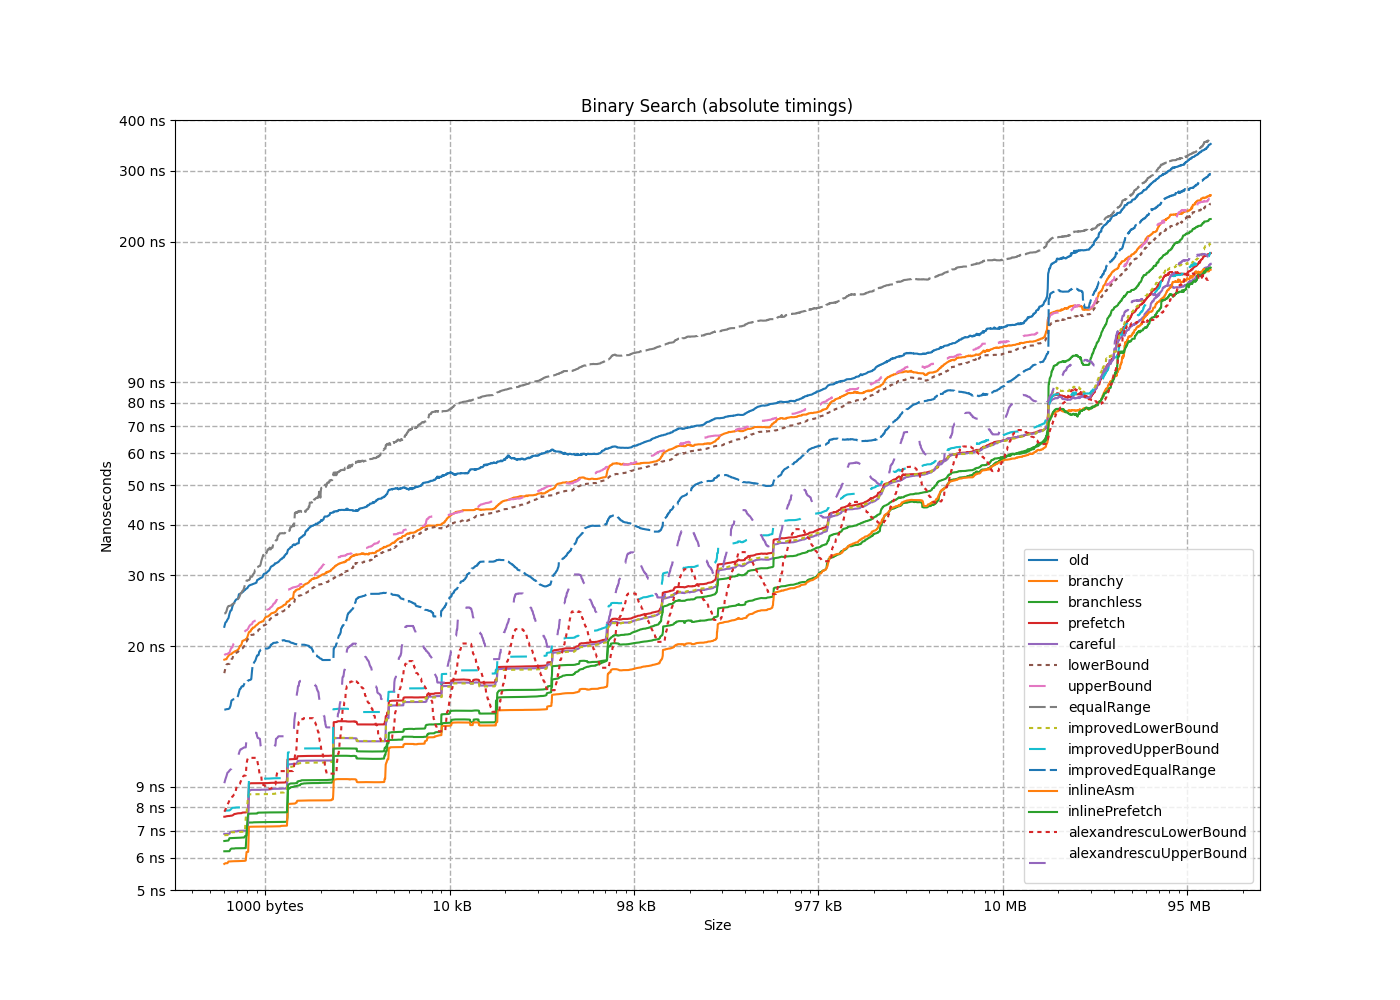

The table this chart was drawn from, first rows:
size, old, branchy, branchless, prefetch, careful, lowerBound, upperBound, equalRange, improvedLowerBound, improvedUpperBound, improvedEqualRange, inlineAsm, inlinePrefetch, alexandrescuLowerBound, alexandrescuUpperBound
8, 5.546, 1.654, 1.656, 1.656, 1.865, 3.143, 3.176, 3.933, 1.523, 1.558, 3.752, 1.863, 1.867, 1.766, 1.837
16, 6.117, 2.364, 2.047, 2.255, 2.255, 3.992, 4.047, 4.67, 2.048, 2.046, 4.799, 2.047, 2.15, 3.662, 4.085
24, 6.333, 2.992, 2.481, 2.986, 2.673, 4.239, 4.325, 5.245, 2.673, 2.576, 6.331, 2.57, 2.57, 2.157, 2.583
32, 6.513, 3.365, 2.636, 2.987, 2.98, 4.744, 4.966, 5.996, 2.466, 2.581, 6.505, 2.571, 2.571, 2.74, 3.201
40, 9.837, 4.644, 3.024, 3.6, 3.302, 5.533, 5.851, 6.932, 3.196, 3.452, 8.236, 3.057, 3.158, 5.048, 5.975
48, 9.311, 5.286, 3.017, 3.609, 3.304, 6.192, 6.984, 7.72, 3.195, 3.439, 8.904, 3.112, 3.158, 4.694, 5.507
56, 8.31, 5.717, 3.022, 3.727, 3.927, 6.628, 6.635, 8.548, 3.167, 3.43, 10.28, 3.06, 3.135, 2.876, 3.547
64, 15.26, 7.958, 3.097, 3.617, 3.925, 8.855, 10.55, 10.77, 3.197, 3.436, 10.73, 3.073, 3.139, 3.47, 4.287
72, 11.81, 9.851, 3.935, 4.702, 4.29, 9.713, 10.78, 11.79, 4.306, 4.718, 12.19, 3.927, 4.158, 8.498, 9.748
80, 10.79, 10.42, 3.933, 4.681, 4.284, 8.855, 9.319, 11.37, 4.305, 4.718, 11.33, 6.616, 4.16, 6.542, 7.853
88, 12.36, 10.58, 4.082, 4.829, 4.448, 10.55, 9.873, 11.8, 4.448, 4.884, 11.43, 4.019, 4.279, 6.598, 7.709
96, 12.5, 11.52, 4.066, 4.923, 4.473, 11.58, 11.45, 13.39, 4.934, 4.968, 37.9, 4.118, 5.039, 6.754, 9.182
104, 18.02, 15.16, 4.13, 4.906, 4.463, 13.92, 11.55, 13.79, 4.459, 4.899, 11.07, 4.069, 4.274, 4.746, 5.958
112, 17.36, 12.53, 4.071, 4.918, 4.469, 12.13, 12.81, 15.23, 4.466, 4.894, 9.568, 4.031, 4.276, 4.676, 5.857
120, 17.49, 12.35, 4.061, 4.92, 4.464, 12.24, 13.6, 14.83, 4.462, 4.893, 9.589, 4.027, 4.316, 3.75, 9.867
128, 19.13, 13.18, 4.065, 5.782, 4.46, 12.93, 15.27, 15.67, 4.457, 4.894, 10.27, 4.12, 4.36, 4.939, 5.575
136, 19.53, 15.37, 4.985, 5.976, 5.565, 13.86, 13.47, 15.73, 5.634, 6.057, 12.43, 6.873, 5.354, 7.808, 9.036
144, 17.23, 14.21, 5.068, 6.091, 5.653, 15.74, 15.53, 19.13, 5.728, 6.172, 13.48, 4.946, 5.36, 8.567, 9.154
152, 26.13, 14.85, 5.221, 6.261, 9.18, 15.81, 14.68, 17.56, 5.908, 6.389, 14.69, 5.134, 5.567, 9.515, 11.14
160, 18.19, 16.33, 5.175, 6.144, 5.804, 13.89, 14.29, 17.78, 5.805, 6.319, 18.21, 5.043, 5.468, 9.353, 10.6
168, 17.63, 18.21, 5.191, 6.23, 6.74, 14.85, 14.96, 21, 5.887, 6.365, 15.41, 5.116, 5.539, 9.271, 10.87
176, 21.36, 16.47, 5.21, 6.258, 5.925, 15.32, 14.81, 17.28, 5.907, 6.393, 15.1, 5.128, 5.532, 10.26, 11.63
184, 17.53, 16.76, 5.227, 6.257, 5.928, 15.46, 17.9, 18.26, 5.907, 6.405, 16.3, 5.127, 5.533, 9.96, 11.72
192, 17.09, 16.18, 5.226, 6.242, 5.914, 15.16, 17.5, 17.93, 5.703, 6.222, 17.15, 4.976, 5.327, 9.141, 11.05
200, 20.04, 15.87, 5.065, 6.074, 5.64, 14.65, 17.54, 24.14, 5.702, 6.167, 16.31, 4.945, 5.313, 8.613, 10.14
208, 23.02, 15.74, 5.083, 6.087, 5.647, 16.51, 16, 17.74, 5.731, 6.176, 16.51, 4.956, 5.327, 5.849, 7.529
216, 19.04, 16.58, 5.067, 6.089, 5.649, 15.55, 15.78, 23.05, 5.725, 6.17, 16.44, 4.957, 5.358, 8.066, 9.79
224, 18.53, 16.32, 5.078, 6.128, 5.652, 15.64, 15.91, 25.24, 5.73, 6.218, 16.65, 4.951, 5.327, 5.338, 6.845
232, 18.65, 16.13, 5.049, 6.097, 5.602, 15.47, 16.2, 23.72, 5.717, 6.214, 14.85, 4.935, 5.347, 5.027, 6.587
240, 19.03, 16.26, 5.061, 6.113, 5.644, 15.36, 16.98, 24.94, 5.705, 6.212, 14.8, 4.933, 5.483, 4.985, 6.915
248, 19.35, 16.47, 6.866, 6.099, 5.637, 15.68, 16.54, 21.65, 5.683, 6.202, 14.94, 4.939, 5.301, 4.573, 6.043
256, 21.97, 17.69, 5.062, 6.071, 5.636, 16.86, 19.28, 20.44, 5.694, 6.203, 14.82, 4.946, 7.418, 5.521, 6.905
264, 20.29, 17.46, 6.342, 7.739, 7.014, 16.7, 18.33, 21.19, 6.968, 7.996, 16.59, 5.893, 6.732, 5.986, 7.376
272, 21.37, 18.55, 6.343, 7.743, 7.007, 17.18, 21.7, 20.31, 6.958, 7.996, 16.52, 5.889, 6.723, 6.614, 8.09
280, 22.1, 18.58, 6.331, 7.743, 6.999, 16.1, 18.02, 23.51, 6.953, 7.984, 15.92, 5.914, 6.734, 7.085, 8.697
288, 21.1, 17.62, 6.344, 7.736, 7.012, 16.78, 18.57, 30.96, 6.955, 8.002, 15.94, 5.897, 6.73, 8.129, 9.927
296, 20.1, 17.63, 6.341, 7.768, 6.981, 16.79, 19.13, 24.41, 6.95, 8, 16.12, 5.891, 6.74, 8.491, 10.41
304, 21.59, 18.6, 6.341, 7.767, 6.981, 18.1, 18.36, 20.42, 6.956, 8.009, 13.87, 5.901, 6.722, 11.26, 13.36
312, 22.36, 18.26, 6.33, 7.668, 6.974, 17.13, 19.25, 26.1, 6.948, 7.986, 14, 5.894, 6.731, 11.33, 13.23
320, 23.3, 19.56, 6.303, 7.565, 6.965, 18.4, 20.89, 21.97, 6.943, 7.944, 14.01, 5.882, 6.715, 11.1, 15.43
328, 22, 18.95, 6.331, 7.72, 7.001, 18.02, 20.42, 25.17, 6.952, 7.983, 13.77, 5.893, 6.719, 10.66, 12.68
336, 24.08, 18.53, 6.348, 7.739, 7.01, 17.67, 19.89, 29.16, 7.529, 8.002, 13.95, 5.903, 6.741, 11.79, 14.24
344, 25.12, 19.12, 6.343, 7.727, 7.006, 18.1, 20.71, 31.56, 6.961, 8.006, 13.96, 5.897, 6.74, 11.04, 13.22
352, 24.57, 20.06, 6.341, 7.784, 7.003, 19.34, 21.04, 21.98, 6.961, 8.004, 13.99, 5.887, 6.738, 10.89, 12.97
360, 26.17, 22.7, 6.342, 7.771, 6.982, 18.6, 19.14, 25.51, 6.968, 8.004, 13.86, 5.903, 6.726, 11.83, 14.12
368, 26.94, 24.2, 6.345, 7.77, 7.005, 21.45, 18.97, 25.8, 7.74, 8.007, 13.93, 5.889, 6.723, 11.58, 13.72
376, 27.3, 24.68, 6.342, 7.708, 7.007, 18.1, 19.03, 27.16, 6.965, 7.999, 14.06, 5.89, 6.734, 10.84, 13.32
384, 28.55, 19.64, 6.34, 7.784, 6.982, 19.39, 21.1, 34.06, 6.966, 8.002, 13.96, 5.893, 6.725, 9.047, 11.21
392, 23.5, 20.67, 6.33, 7.706, 7.003, 19.09, 19.86, 28.5, 6.945, 7.988, 13.49, 5.88, 6.718, 9.556, 11.99
400, 25.95, 19.28, 6.342, 7.775, 6.983, 19.04, 21.5, 32.88, 6.962, 8, 13.71, 5.902, 6.816, 9.592, 11.26
408, 24.5, 18.81, 6.231, 7.619, 6.859, 18.67, 18.31, 22.89, 6.837, 7.856, 12.88, 5.787, 6.608, 9.087, 11.2
416, 22.9, 19.09, 6.228, 7.644, 6.877, 19.56, 21.28, 29.29, 8.155, 8.147, 13.41, 6.208, 6.802, 9.111, 11.14
424, 25.46, 19.32, 6.233, 7.571, 6.881, 19.28, 19.15, 23.07, 6.833, 7.861, 13.18, 5.825, 6.619, 8.216, 9.97
432, 28.1, 19.14, 6.233, 7.591, 6.884, 19.77, 22.14, 29.73, 6.828, 7.856, 13.09, 5.8, 6.601, 8.334, 10.15
440, 26.25, 19.41, 8.194, 7.614, 6.959, 19.58, 21.9, 34.85, 6.832, 7.86, 12.93, 5.793, 6.624, 8.47, 10.11
448, 25.68, 19.47, 6.233, 7.587, 6.877, 19.6, 23.04, 34.02, 6.839, 7.854, 12.82, 5.791, 6.6, 7.259, 9.107
456, 27.25, 20.72, 6.235, 7.575, 6.883, 21.36, 20.27, 24.13, 6.834, 7.841, 14.26, 6.213, 9.125, 17.11, 8.842
464, 28.24, 21.1, 7.088, 7.857, 7.371, 20.13, 22.66, 37.01, 8.563, 8.113, 12.96, 6.206, 6.791, 6.144, 8.07
472, 27.53, 19.77, 6.236, 7.607, 6.862, 19.88, 23.15, 36.25, 6.842, 7.856, 12.86, 5.792, 6.627, 6.042, 7.894
480, 28.33, 19.5, 6.231, 7.632, 6.881, 20.02, 19.63, 26.04, 6.831, 7.816, 12.89, 5.782, 6.605, 5.825, 7.692
... 4,434 more rows
